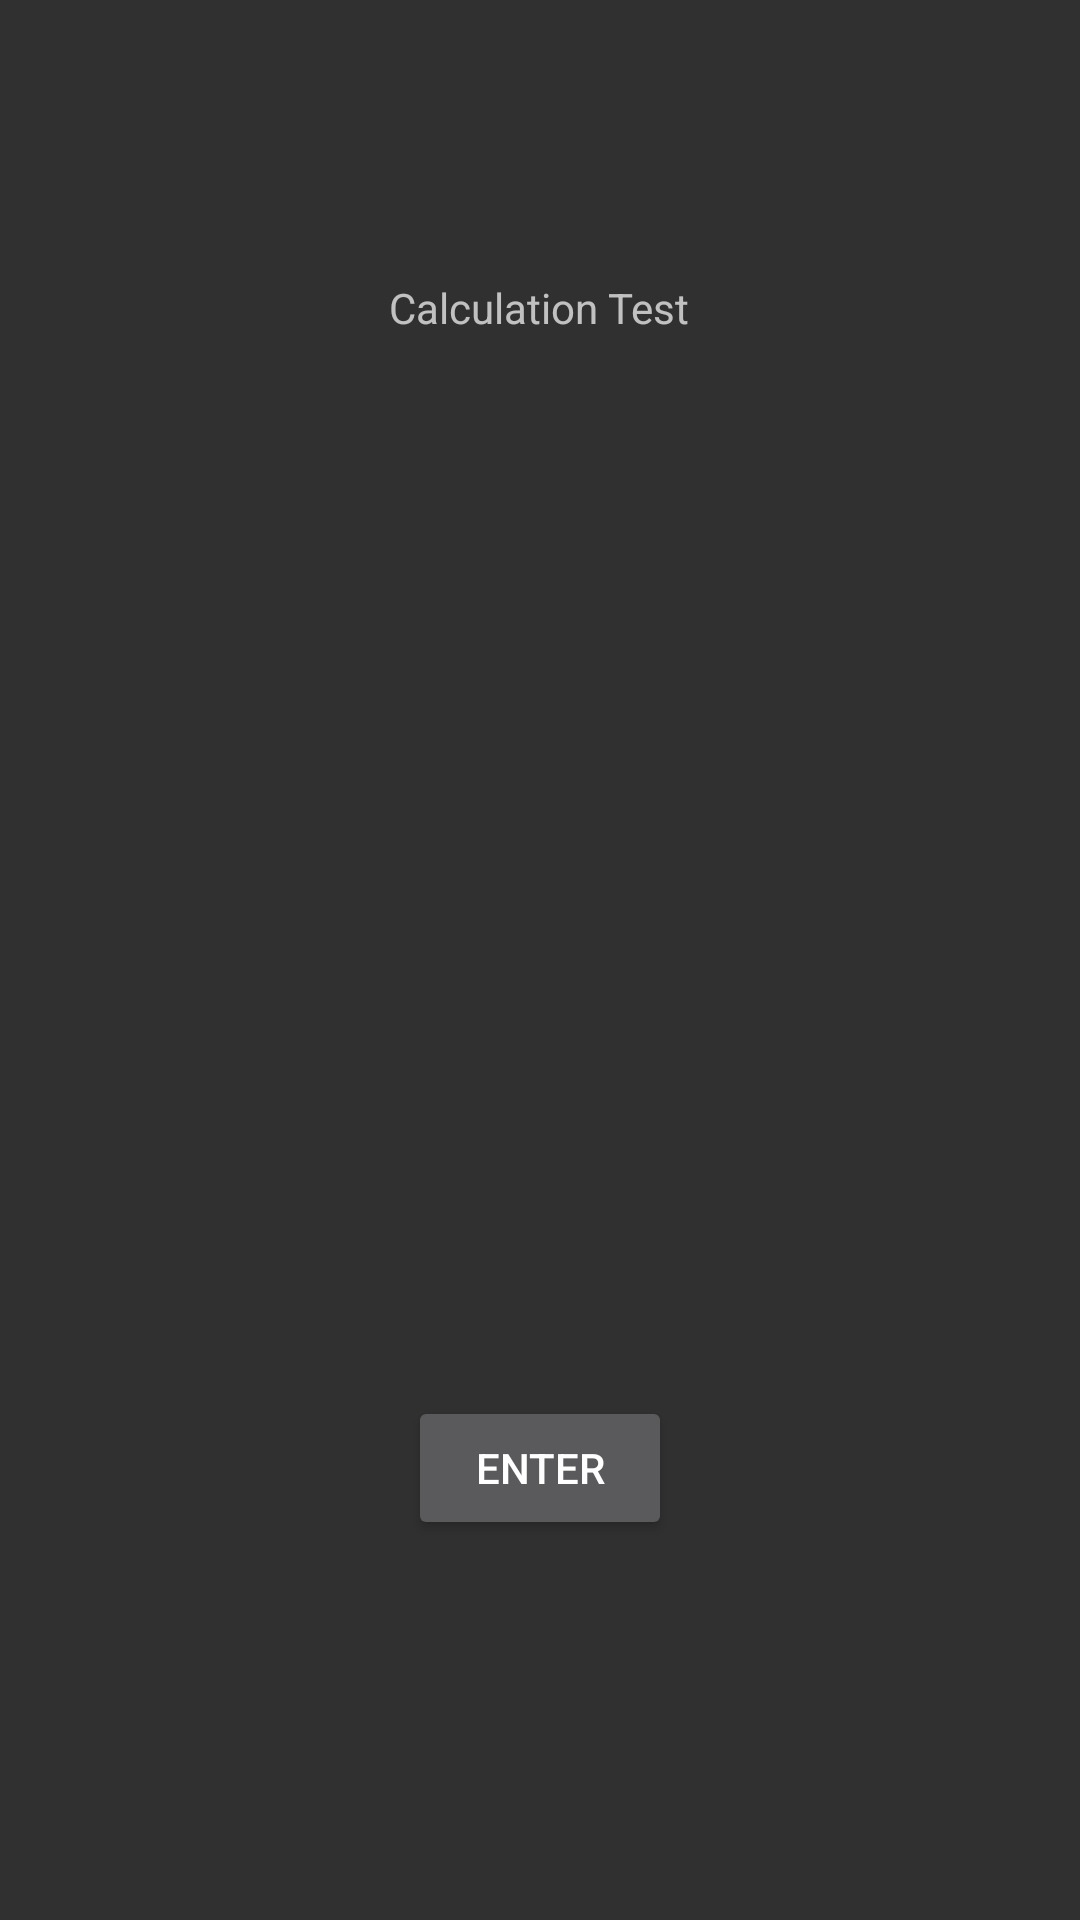

The Android layout XML behind this screen, and the referenced resources:
<!-- AndroidManifest.xml: application theme Theme.CalculationTest -->
<!-- res/layout/fragment_title.xml -->
<?xml version="1.0" encoding="utf-8"?>
<layout xmlns:android="http://schemas.android.com/apk/res/android"
    xmlns:app="http://schemas.android.com/apk/res-auto"
    xmlns:tools="http://schemas.android.com/tools">

    <data>
        <variable
            name="data"
            type="com.example.calculationtest.MyViewModel" />
    </data>

    <androidx.constraintlayout.widget.ConstraintLayout
        android:layout_width="match_parent"
        android:layout_height="match_parent"
        tools:context=".TitleFragment">


        <androidx.constraintlayout.widget.Guideline
            android:id="@+id/guideline2"
            android:layout_width="wrap_content"
            android:layout_height="wrap_content"
            android:orientation="vertical"
            app:layout_constraintGuide_percent="0.9" />

        <androidx.constraintlayout.widget.Guideline
            android:id="@+id/guideline3"
            android:layout_width="wrap_content"
            android:layout_height="wrap_content"
            android:orientation="vertical"
            app:layout_constraintGuide_percent="0.1" />

        <TextView
            android:id="@+id/textView"
            android:layout_width="wrap_content"
            android:layout_height="wrap_content"
            android:text="@string/title_message"
            android:textSize="@dimen/big_font"
            app:layout_constraintBottom_toBottomOf="parent"
            app:layout_constraintEnd_toStartOf="@+id/guideline2"
            app:layout_constraintHorizontal_bias="0.498"
            app:layout_constraintStart_toStartOf="@+id/guideline3"
            app:layout_constraintTop_toTopOf="parent"
            app:layout_constraintVertical_bias="0.15" />

        <ImageView
            android:id="@+id/imageView"
            android:layout_width="0dp"
            android:layout_height="0dp"
            android:layout_marginStart="8dp"
            android:layout_marginTop="16dp"
            android:layout_marginEnd="8dp"
            android:layout_marginBottom="16dp"
            android:contentDescription="@string/title_image_info"
            android:src="@drawable/titleimage"
            app:layout_constraintBottom_toBottomOf="parent"
            app:layout_constraintDimensionRatio="w,1:1"
            app:layout_constraintEnd_toStartOf="@+id/guideline2"
            app:layout_constraintHorizontal_bias="0.0"
            app:layout_constraintStart_toStartOf="@+id/guideline3"
            app:layout_constraintTop_toTopOf="parent"
            app:layout_constraintVertical_bias="0.0" />

        <Button
            android:id="@+id/button1"
            android:layout_width="wrap_content"
            android:layout_height="wrap_content"
            android:text="@string/title_button_message"
            app:layout_constraintBottom_toBottomOf="parent"
            app:layout_constraintEnd_toEndOf="parent"
            app:layout_constraintStart_toStartOf="parent"
            app:layout_constraintTop_toTopOf="parent"
            app:layout_constraintVertical_bias="0.786" />

        <TextView
            android:id="@+id/textView2"
            android:layout_width="wrap_content"
            android:layout_height="wrap_content"
            android:text="@{@string/high_score_message(safeUnbox(data.highScore))}"
            app:layout_constraintBottom_toBottomOf="parent"
            app:layout_constraintEnd_toEndOf="parent"
            app:layout_constraintHorizontal_bias="0.883"
            app:layout_constraintStart_toStartOf="parent"
            app:layout_constraintTop_toTopOf="parent"
            app:layout_constraintVertical_bias="0.05"
            tools:text="High Score:" />

    </androidx.constraintlayout.widget.ConstraintLayout>
</layout>
<!-- resources referenced by this layout -->
<resources>
  <string name="high_score_message">High Score:%d</string>
  <string name="title_button_message">Enter</string>
  <string name="title_image_info" translatable="false">title image</string>
  <string name="title_message">Calculation Test</string>
  <style name="Theme.CalculationTest" parent="Base.Theme.CalculationTest" />
  <style name="Base.Theme.CalculationTest" parent="Theme.AppCompat.NoActionBar">
          
          
  
      </style>
</resources>
